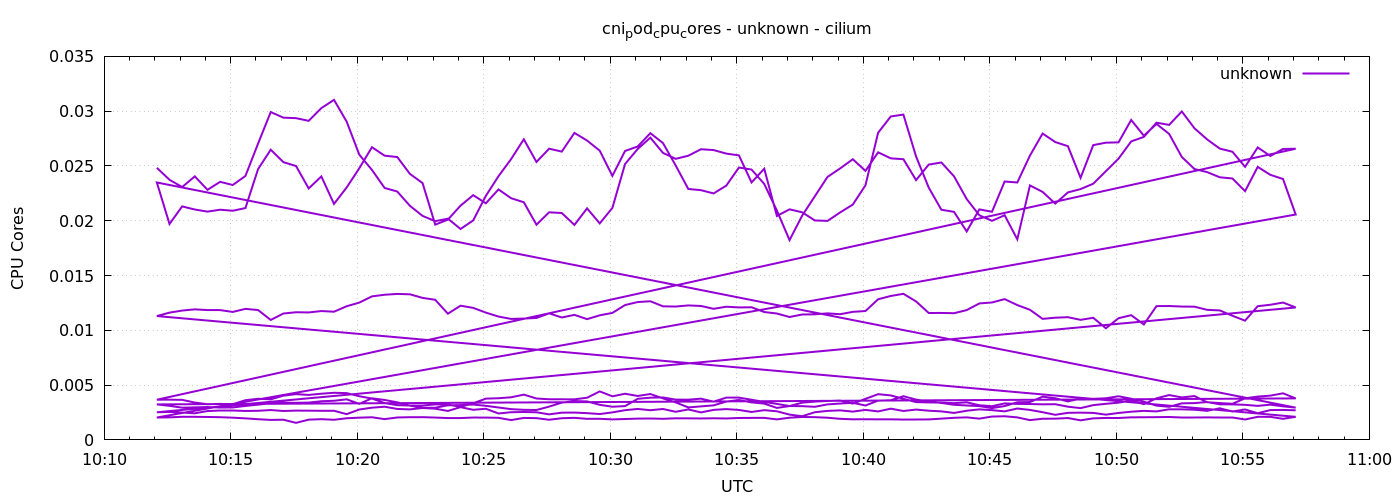

Values plotted in this chart, from the file beside it:
1778062325	0.024832019107176476
1778062355	0.02374
1778062385	0.02307
1778062415	0.02405
1778062445	0.02282
1778062475	0.02355
1778062505	0.02326
1778062535	0.02409
1778062565	0.02704
1778062595	0.02992
1778062625	0.02941
1778062655	0.02936
1778062685	0.02912
1778062715	0.03028
1778062745	0.03103
1778062775	0.02905
1778062805	0.02603
1778062835	0.02464
1778062865	0.02299
1778062895	0.02267
1778062925	0.02136
1778062955	0.02044
1778062985	0.01996
1778063015	0.02019
1778063045	0.01925
1778063075	0.02003
1778063105	0.02227
1778063135	0.02407
1778063165	0.02563
1778063195	0.02743
1778063225	0.02536
1778063255	0.02658
1778063285	0.02631
1778063315	0.02801
1778063345	0.02732
1778063375	0.0264
1778063405	0.02409
1778063435	0.02637
1778063465	0.02678
1778063495	0.02799
1778063525	0.02708
1778063555	0.02505
1778063585	0.0229
1778063615	0.02279
1778063645	0.02249
1778063675	0.0232
1778063705	0.02486
1778063735	0.02467
1778063765	0.02336
1778063795	0.02093
1778063825	0.01823
1778063855	0.02047
1778063885	0.02223
1778063915	0.024
1778063945	0.02478
1778063975	0.02561
1778064005	0.02455
1778064035	0.02625
1778064065	0.0257
1778064095	0.02561
1778064125	0.02371
... 576 more rows
